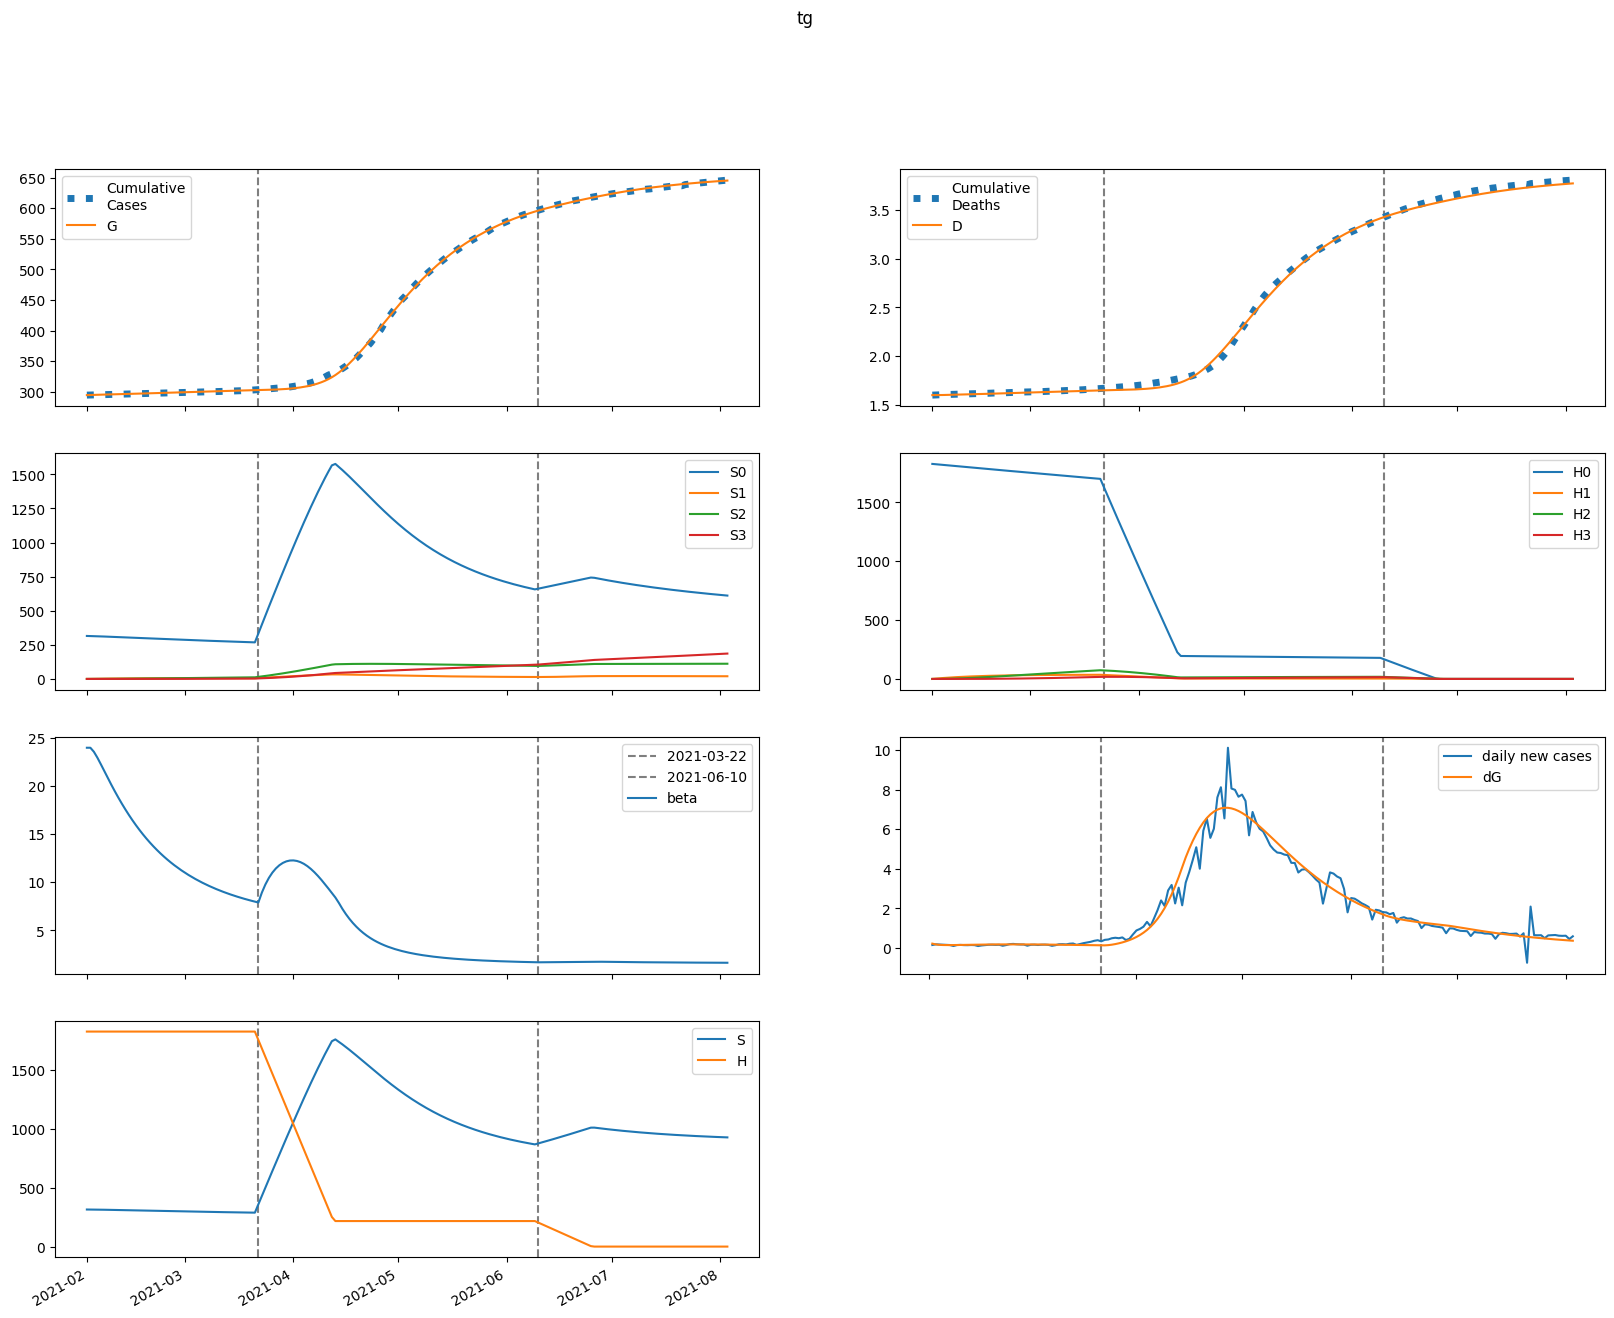

The file beside this chart, header and first rows:
series, 2021-02-01, 2021-02-02, 2021-02-03, 2021-02-04, 2021-02-05, 2021-02-06, 2021-02-07, 2021-02-08, 2021-02-09, 2021-02-10, 2021-02-11, 2021-02-12, 2021-02-13, 2021-02-14, 2021-02-15, 2021-02-16, 2021-02-17, 2021-02-18, 2021-02-19, 2021-02-20, 2021-02-21, 2021-02-22, 2021-02-23
S, 315166, 314933, 314578, 314151, 313680, 313178, 312652, 312106, 311543, 310966, 310377, 309776, 309166, 308548, 307923, 307292, 306658, 306020, 305380, 304739, 304098, 303458, 302819
E, 2939, 2406, 2134, 2004, 1953, 1947, 1966, 1999, 2041, 2086, 2132, 2177, 2219, 2259, 2295, 2328, 2356, 2380, 2400, 2415, 2427, 2434, 2438
I, 311.6, 408.4, 426.3, 416.6, 401, 387.7, 379.3, 375.7, 376, 379.3, 384.7, 391.4, 398.8, 406.5, 414.1, 421.4, 428.2, 434.4, 439.9, 444.7, 448.8, 452.1, 454.7
A, 766.3, 1267, 1641, 1942, 2203, 2439, 2660, 2872, 3079, 3281, 3480, 3676, 3869, 4059, 4246, 4429, 4607, 4780, 4948, 5110, 5266, 5414, 5556
IH, 0.0, 62.32, 112.9, 141.9, 154.4, 157.6, 156.6, 154.3, 152.5, 151.7, 151.9, 153.1, 155, 157.5, 160.3, 163.2, 166.1, 168.9, 171.6, 174, 176.2, 178.1, 179.7
IN, 62.32, 112.3, 171.8, 223, 262.2, 290.5, 310.6, 325, 335.8, 344.6, 352.3, 359.5, 366.7, 373.9, 381.2, 388.6, 396, 403.3, 410.4, 417.2, 423.6, 429.5, 435
D, 1601, 1601, 1601, 1602, 1603, 1604, 1605, 1606, 1607, 1608, 1609, 1610, 1611, 1612, 1613, 1614, 1615, 1616, 1617, 1618, 1619, 1620, 1621
R, 0.0, 56.11, 181.4, 364.7, 589.7, 843.5, 1118, 1408, 1713, 2030, 2361, 2704, 3060, 3430, 3814, 4211, 4621, 5044, 5481, 5929, 6389, 6860, 7342
G, 294587, 294808, 294990, 295151, 295302, 295449, 295595, 295743, 295894, 296048, 296205, 296365, 296529, 296697, 296867, 297040, 297215, 297393, 297572, 297753, 297935, 298117, 298301
H, 1827849, 1827849, 1827849, 1827849, 1827849, 1827849, 1827849, 1827849, 1827849, 1827849, 1827849, 1827849, 1827849, 1827849, 1827849, 1827849, 1827849, 1827849, 1827849, 1827849, 1827849, 1827849, 1827849
S0, 315166, 314461, 313635, 312740, 311802, 310836, 309848, 308842, 307822, 306790, 305748, 304697, 303639, 302575, 301507, 300435, 299361, 298287, 297212, 296139, 295067, 293999, 292934
E0, 2939, 2406, 2134, 2003, 1950, 1941, 1958, 1989, 2028, 2071, 2114, 2156, 2196, 2233, 2267, 2296, 2322, 2343, 2361, 2374, 2384, 2389, 2391
I0, 311.6, 408.4, 426.3, 416.5, 400.8, 387.4, 378.7, 374.7, 374.7, 377.6, 382.6, 388.8, 395.7, 402.9, 410, 416.7, 423, 428.8, 433.8, 438.1, 441.8, 444.6, 446.8
A0, 766.3, 1267, 1641, 1942, 2202, 2438, 2658, 2869, 3074, 3274, 3471, 3664, 3854, 4041, 4224, 4402, 4576, 4745, 4908, 5065, 5216, 5359, 5496
IH0, 0.0, 62.32, 112.9, 141.9, 154.4, 157.6, 156.5, 154.2, 152.2, 151.3, 151.4, 152.4, 154.2, 156.4, 159, 161.7, 164.4, 167, 169.5, 171.7, 173.7, 175.4, 176.9
IN0, 62.32, 112.3, 171.8, 223, 262.2, 290.5, 310.5, 324.8, 335.5, 344, 351.5, 358.5, 365.3, 372.2, 379.1, 386.1, 393, 399.9, 406.5, 412.8, 418.8, 424.3, 429.3
D0, 1601, 1601, 1601, 1602, 1603, 1604, 1605, 1606, 1607, 1608, 1609, 1610, 1611, 1612, 1613, 1614, 1615, 1616, 1617, 1618, 1619, 1620, 1621
R0, 0.0, 56.11, 181.4, 364.7, 589.7, 843.5, 1118, 1408, 1712, 2029, 2359, 2701, 3057, 3425, 3806, 4201, 4609, 5029, 5461, 5906, 6361, 6828, 7304
G0, 294587, 294808, 294990, 295150, 295301, 295448, 295595, 295742, 295892, 296045, 296201, 296360, 296522, 296688, 296856, 297027, 297200, 297375, 297551, 297729, 297908, 298088, 298268
H0, 1827849, 1825108, 1822370, 1819636, 1816907, 1814182, 1811460, 1808743, 1806030, 1803321, 1800616, 1797915, 1795218, 1792525, 1789836, 1787152, 1784471, 1781794, 1779122, 1776453, 1773788, 1771128, 1768471
S1, 0.0, 472.4, 909.3, 1313, 1686, 2030, 2347, 2640, 2909, 3157, 3385, 3595, 3788, 3965, 4127, 4276, 4412, 4536, 4650, 4753, 4848, 4934, 5012
E1, 0.0, 0.0, 0.5328, 1.626, 3.172, 5.047, 7.145, 9.385, 11.7, 14.05, 16.39, 18.68, 20.92, 23.07, 25.12, 27.07, 28.89, 30.6, 32.18, 33.63, 34.94, 36.14, 37.2
I1, 0.0, 0.0, 0.0, 0.04014, 0.1466, 0.327, 0.5764, 0.8842, 1.238, 1.624, 2.033, 2.454, 2.88, 3.304, 3.72, 4.125, 4.514, 4.885, 5.236, 5.566, 5.873, 6.156, 6.416
A1, 0.0, 0.0, 0.0, 0.09872, 0.3944, 0.9597, 1.84, 3.059, 4.623, 6.527, 8.757, 11.29, 14.11, 17.18, 20.47, 23.96, 27.6, 31.38, 35.26, 39.2, 43.19, 47.2, 51.2
IH1, 0.0, 0.0, 0.0, 0.0, 0.008028, 0.03335, 0.08211, 0.1564, 0.2553, 0.3755, 0.5131, 0.6638, 0.8236, 0.9889, 1.157, 1.324, 1.489, 1.649, 1.804, 1.952, 2.092, 2.223, 2.346
IN1, 0.0, 0.0, 0.0, 0.0, 0.008028, 0.03576, 0.09408, 0.1907, 0.3298, 0.5121, 0.7356, 0.9966, 1.29, 1.611, 1.953, 2.311, 2.678, 3.051, 3.425, 3.794, 4.157, 4.509, 4.848
D1, 0.0, 0.0, 0.0, 0.0, 0.0, 4.981467416080666e-05, 0.0002567, 0.0007662, 0.001737, 0.003321, 0.005651, 0.008834, 0.01295, 0.01806, 0.0242, 0.03138, 0.03959, 0.04883, 0.05906, 0.07025, 0.08236, 0.09534, 0.1091
R1, 0.0, 0.0, 0.0, 0.0, 0.00564, 0.03372, 0.112, 0.2762, 0.5657, 1.021, 1.68, 2.578, 3.748, 5.215, 7.002, 9.127, 11.61, 14.45, 17.65, 21.23, 25.19, 29.51, 34.19
G1, 0.0, 0.0, 0.0, 0.04014, 0.1627, 0.4017, 0.7819, 1.32, 2.027, 2.909, 3.967, 5.202, 6.609, 8.185, 9.923, 11.82, 13.85, 16.03, 18.34, 20.76, 23.29, 25.93, 28.65
H1, 0.0, 2742, 5284, 7640, 9824, 11847, 13722, 15459, 17068, 18558, 19937, 21214, 22396, 23489, 24500, 25435, 26299, 27097, 27834, 28515, 29143, 29722, 30255
S2, 0.0, 0.0, 33.7, 98.15, 190.6, 308.4, 449.3, 611.1, 791.6, 989.1, 1202, 1428, 1666, 1915, 2174, 2441, 2715, 2995, 3280, 3570, 3864, 4161, 4460
E2, 0.0, 0.0, 0.0, 0.01599, 0.06336, 0.1537, 0.2952, 0.4931, 0.7505, 1.069, 1.448, 1.887, 2.382, 2.932, 3.532, 4.177, 4.863, 5.584, 6.336, 7.113, 7.91, 8.721, 9.542
I2, 0.0, 0.0, 0.0, 0.0, 0.001205, 0.005496, 0.01488, 0.03117, 0.05585, 0.09005, 0.1346, 0.1898, 0.256, 0.3331, 0.4207, 0.5185, 0.6258, 0.7418, 0.8658, 0.9968, 1.134, 1.276, 1.423
A2, 0.0, 0.0, 0.0, 0.0, 0.002962, 0.01453, 0.04219, 0.09447, 0.1804, 0.3092, 0.4896, 0.7299, 1.038, 1.42, 1.882, 2.429, 3.064, 3.79, 4.608, 5.519, 6.521, 7.614, 8.795
IH2, 0.0, 0.0, 0.0, 0.0, 0.0, 0.0002409, 0.00122, 0.003587, 0.008032, 0.0152, 0.02563, 0.03976, 0.0579, 0.08023, 0.1068, 0.1377, 0.1727, 0.2118, 0.2545, 0.3008, 0.3501, 0.4023, 0.457
IN2, 0.0, 0.0, 0.0, 0.0, 0.0, 0.0002409, 0.001292, 0.004013, 0.009452, 0.01875, 0.03305, 0.05342, 0.08082, 0.116, 0.1597, 0.2122, 0.274, 0.3449, 0.425, 0.5141, 0.6117, 0.7175, 0.8308
D2, 0.0, 0.0, 0.0, 0.0, 0.0, 0.0, 1.4947474818416927e-06, 9.064148251505908e-06, 3.132342277506105e-05, 8.116097861233174e-05, 0.0001755, 0.0003345, 0.0005812, 0.0009404, 0.001438, 0.002101, 0.002956, 0.004028, 0.005341, 0.006921, 0.008787, 0.01096, 0.01346
R2, 0.0, 0.0, 0.0, 0.0, 0.0, 0.0001692, 0.001166, 0.004432, 0.01239, 0.02852, 0.05738, 0.1045, 0.1764, 0.2802, 0.4237, 0.6155, 0.8641, 1.178, 1.567, 2.04, 2.605, 3.271, 4.046
G2, 0.0, 0.0, 0.0, 0.0, 0.001205, 0.005978, 0.01756, 0.0398, 0.07695, 0.1335, 0.214, 0.3231, 0.4652, 0.6447, 0.8656, 1.132, 1.446, 1.813, 2.233, 2.711, 3.247, 3.842, 4.5
H2, 0.0, 0.0, 195.8, 570.9, 1110, 1798, 2623, 3572, 4634, 5798, 7054, 8394, 9810, 11293, 12836, 14433, 16078, 17765, 19489, 21245, 23029, 24837, 26664
S3, 0.0, 0.0, 0.0, 0.4011, 1.569, 3.836, 7.504, 12.85, 20.11, 29.52, 41.28, 55.56, 72.53, 92.32, 115.1, 140.9, 169.9, 202.1, 237.6, 276.5, 318.9, 364.7, 414.1
E3, 0.0, 0.0, 0.0, 0.0, 0.0001203, 0.0005917, 0.001728, 0.0039, 0.00752, 0.01302, 0.02085, 0.03143, 0.04519, 0.06252, 0.08379, 0.1093, 0.1393, 0.1741, 0.2139, 0.2586, 0.3085, 0.3636, 0.4238
I3, 0.0, 0.0, 0.0, 0.0, 0.0, 9.06534102520663e-06, 5.0020138682209887e-05, 0.0001602, 0.0003899, 0.0008005, 0.001461, 0.002447, 0.003836, 0.005706, 0.008134, 0.01119, 0.01495, 0.01947, 0.0248, 0.03099, 0.03808, 0.04609, 0.05505
A3, 0.0, 0.0, 0.0, 0.0, 0.0, 2.2294946523942876e-05, 0.0001307, 0.0004433, 0.001141, 0.002469, 0.004741, 0.008332, 0.01368, 0.02127, 0.03164, 0.04536, 0.06302, 0.08524, 0.1126, 0.1458, 0.1854, 0.232, 0.2861
IH3, 0.0, 0.0, 0.0, 0.0, 0.0, 0.0, 1.8130682050413261e-06, 1.0912991726067976e-05, 3.750588296912407e-05, 9.679155459428623e-05, 0.0002086, 0.0003969, 0.0006884, 0.001112, 0.001699, 0.002479, 0.003481, 0.004736, 0.006268, 0.008103, 0.01026, 0.01276, 0.01562
IN3, 0.0, 0.0, 0.0, 0.0, 0.0, 0.0, 1.813068096074203e-06, 1.1458363578240552e-05, 4.1225983913767415e-05, 0.0001111, 0.0002492, 0.0004922, 0.0008843, 0.001477, 0.002326, 0.003492, 0.00504, 0.007033, 0.009535, 0.01261, 0.01631, 0.0207, 0.02582
D3, 0.0, 0.0, 0.0, 0.0, 0.0, 0.0, 0.0, 1.1249641716161623e-08, 7.89620678832195e-08, 3.1167683530219626e-07, 9.122445951406621e-07, 2.2067724025930953e-06, 4.66928235853081e-06, 8.940892481185383e-06, 1.5843039211813877e-05, 2.6384725238311317e-05, 4.176407894974068e-05, 6.336470756914093e-05, 9.274744767656929e-05, 0.0001316, 0.0001819, 0.0002456, 0.0003248
R3, 0.0, 0.0, 0.0, 0.0, 0.0, 0.0, 1.273737726879228e-06, 9.990194547317811e-06, 4.2958429881367324e-05, 0.0001348, 0.0003454, 0.0007683, 0.001537, 0.002833, 0.004888, 0.007992, 0.0125, 0.01881, 0.0274, 0.03881, 0.05363, 0.0725, 0.09613
G3, 0.0, 0.0, 0.0, 0.0, 0.0, 9.06534102520663e-06, 5.364627498332542e-05, 0.0001838, 0.0004776, 0.001044, 0.002025, 0.003596, 0.005964, 0.009368, 0.01408, 0.02039, 0.02863, 0.03912, 0.05224, 0.06836, 0.08784, 0.1111, 0.1385
H3, 0.0, 0.0, 0.0, 2.331, 9.128, 22.34, 43.75, 74.98, 117.5, 172.7, 241.7, 325.7, 425.6, 542.4, 676.8, 829.6, 1001, 1193, 1404, 1636, 1889, 2163, 2459
beta, 23.98, 23.98, 23.56, 22.95, 22.26, 21.54, 20.83, 20.13, 19.45, 18.79, 18.17, 17.57, 17, 16.46, 15.94, 15.46, 14.99, 14.55, 14.14, 13.74, 13.37, 13.01, 12.68
